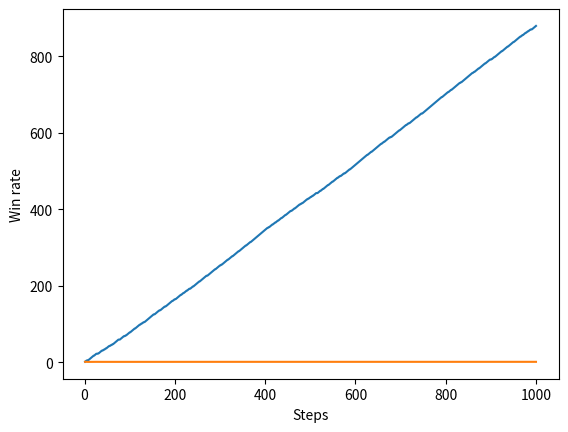

The matplotlib source for this figure:
import numpy as np
import matplotlib.pyplot as plt


class Bandit:
    def __init__(self, n_arms: int) -> None:
        self._rates = np.random.rand(n_arms)

    def play(self, i: int) -> int:
        rate = self._rates[i]
        r = np.random.rand()
        return 1 if rate > r else 0


class Agent:
    def __init__(self, n_actions: int, eps: float) -> None:
        self._Qs = np.zeros(n_actions)
        self._ns = np.zeros(n_actions)
        self._eps = eps

    def update(self, action: int, reword: float) -> None:
        self._ns[action] += 1
        self._Qs[action] += (reword - self._Qs[action]) / self._ns[action]

    def select_action(self) -> int:
        r = np.random.rand()
        if r < self._eps:
            # Exploration
            n_actions = len(self._Qs)
            return np.random.randint(0, n_actions)
        # Exploitation
        return np.argmax(self._Qs)


def play(bandit: Bandit, agent: Agent, n_steps: int) -> list[int]:
    rewards = []
    for i in range(n_steps):
        action = agent.select_action()
        reward = bandit.play(action)
        agent.update(action, reward)
        rewards.append(reward)
    return rewards


def main() -> None:
    n_arms = 10
    eps = 0.1

    bandit = Bandit(n_arms)
    agent = Agent(n_arms, eps)
    print("Rates:", bandit._rates)

    n_steps = 1000
    rewards = play(bandit, agent, n_steps)

    rewards = np.array(rewards)
    total_rewards = np.cumsum(rewards)

    score = total_rewards[-1]
    print("Score:", score)

    idx = np.arange(0, n_steps) + 1

    # Total rewards
    plt.plot(idx, total_rewards)
    plt.xlabel("Steps")
    plt.ylabel("Total rewards")
    plt.show()

    # Win rate
    rates = total_rewards / idx
    plt.plot(idx, rates)
    plt.xlabel("Steps")
    plt.ylabel("Win rate")
    plt.show()


if __name__ == "__main__":
    main()
